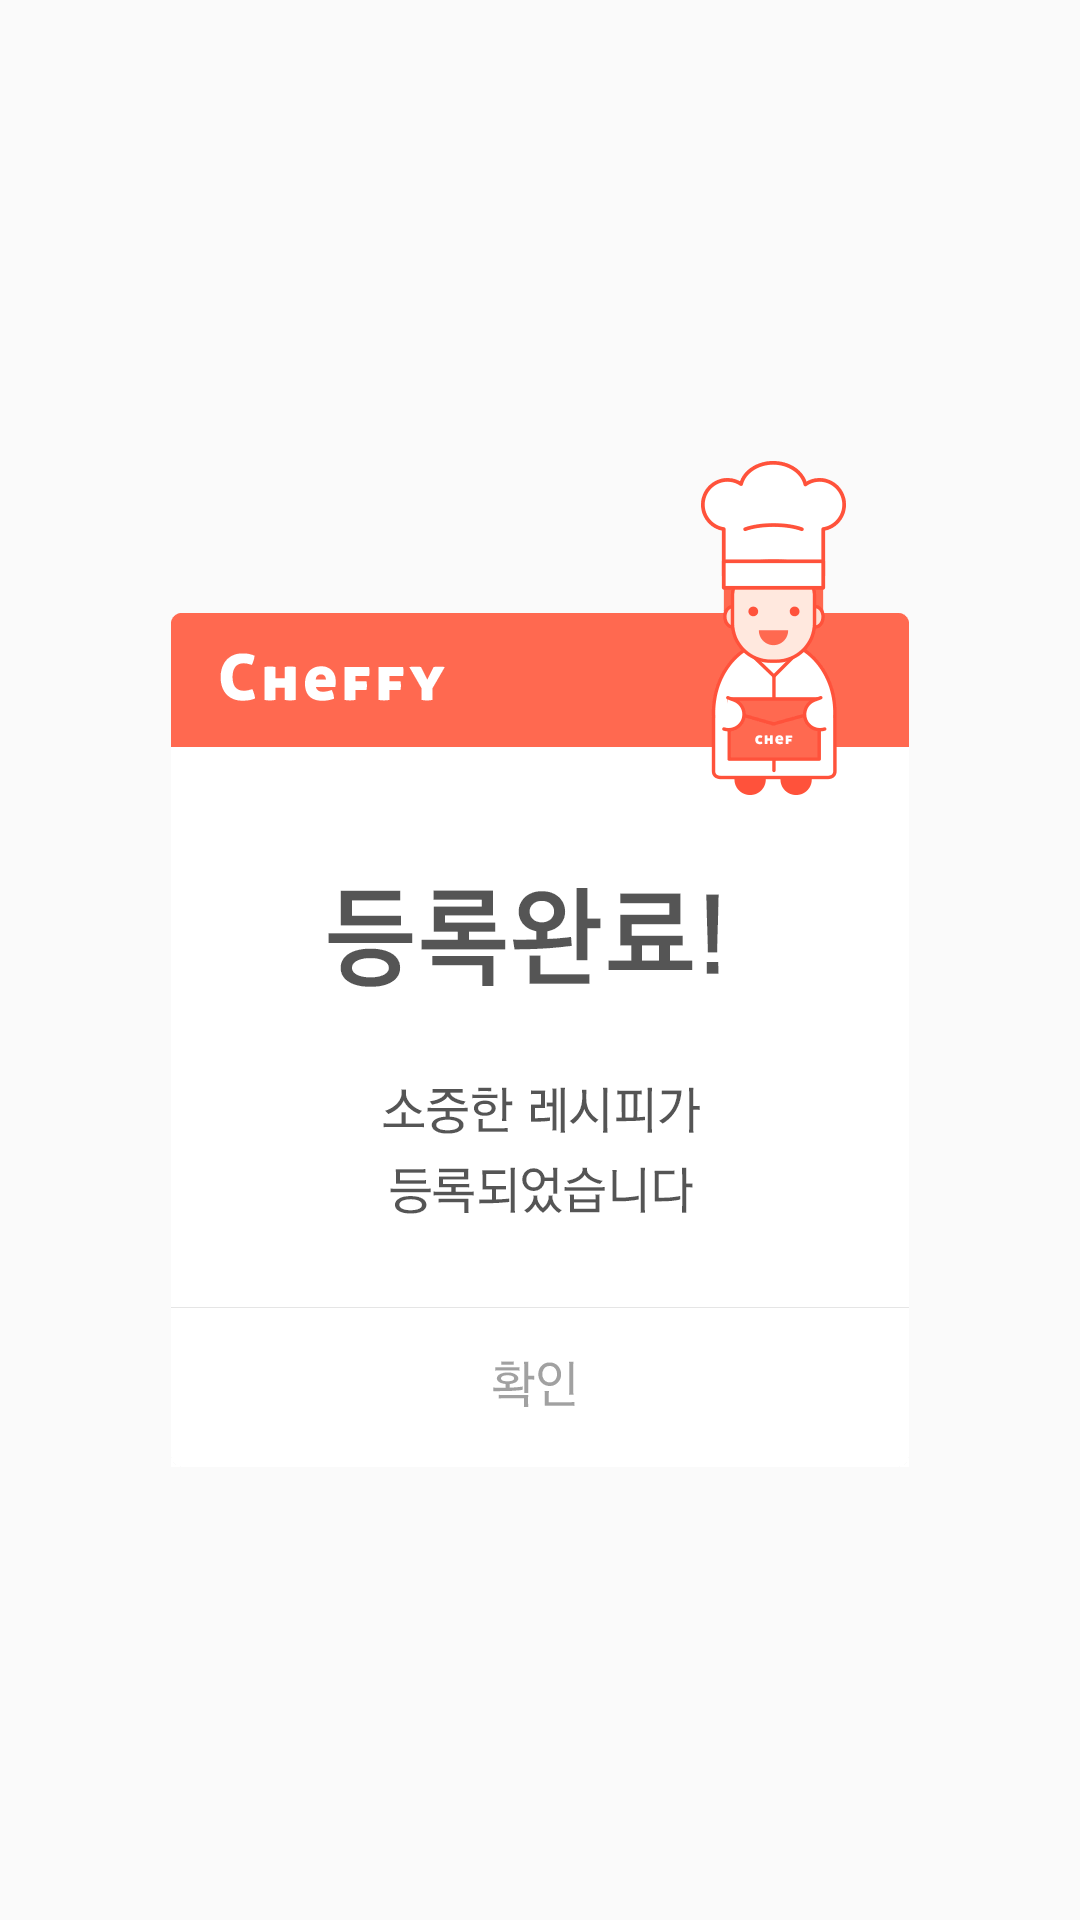

Android layout source for this screen:
<!-- AndroidManifest.xml: application theme AppTheme -->
<!-- res/layout/popup_dialog_register.xml -->
<?xml version="1.0" encoding="utf-8"?>
<LinearLayout xmlns:android="http://schemas.android.com/apk/res/android"
    android:layout_width="match_parent"
    android:layout_height="match_parent"
    android:gravity="center"
    android:orientation="vertical" 
    android:layout_marginBottom="50dp">

    <ImageView
        android:id="@+id/popup_dialog_title"
        android:layout_width="match_parent"
        android:layout_height="wrap_content"
        android:contentDescription="@string/popup_contentDescription"
        android:gravity="center"
        android:src="@drawable/popup_dialog_title" />

    <ImageView
        android:id="@+id/popup_dialog_body"
        android:layout_width="match_parent"
        android:layout_height="wrap_content"
        android:contentDescription="@string/popup_contentDescription"
        android:gravity="center"
        android:src="@drawable/popup_dialog_text_register" />

    <ImageButton
        android:id="@+id/popup_dialog_button_confirm"
        android:layout_width="wrap_content"
        android:layout_height="wrap_content"
        android:background="#FFFFFFFF"
        android:contentDescription="@string/popup_contentDescription"
        android:gravity="center"
        android:src="@drawable/popup_dialog_button_confirm_selector" />

</LinearLayout>
<!-- resources referenced by this layout -->
<resources>
  <!-- drawable popup_dialog_button_confirm_selector (drawable) -->
  <?xml version="1.0" encoding="utf-8"?>
  <selector xmlns:android="http://schemas.android.com/apk/res/android">
  
      <item android:drawable="@drawable/popup_dialog_button_confirm_dim" android:state_selected="true"/>
      <item android:drawable="@drawable/popup_dialog_button_confirm_dim" android:state_pressed="true"/>
      <item android:drawable="@drawable/popup_dialog_button_confirm_dim" android:state_focused="true"/>
      <item android:drawable="@drawable/popup_dialog_button_confirm"/>
  
  </selector>
  <!-- drawable popup_dialog_text_register: png bitmap (drawable-xxhdpi, 4219 bytes) -->
  <!-- drawable popup_dialog_title: png bitmap (drawable-xxhdpi, 5364 bytes) -->
  <string name="popup_contentDescription">popup_contentDescription</string>
  <style name="AppTheme" parent="AppBaseTheme">
          
    
      	
      
      </style>
  <!-- drawable popup_dialog_button_confirm_dim: png bitmap (drawable-xxhdpi, 1071 bytes) -->
  <!-- drawable popup_dialog_button_confirm: png bitmap (drawable-xxhdpi, 1091 bytes) -->
  <style name="AppBaseTheme" parent="Theme.AppCompat.Light">
          
      </style>
</resources>
